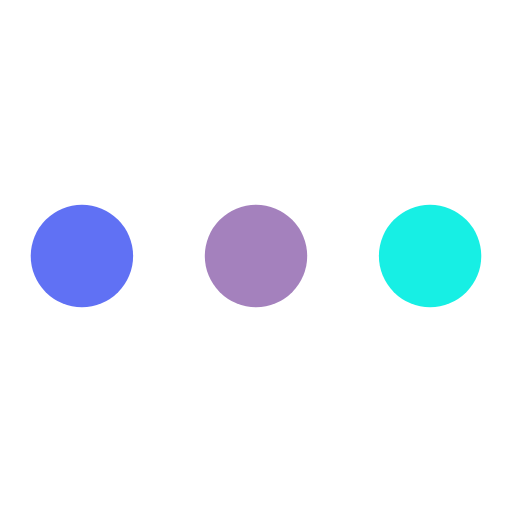
t = 0.00 s
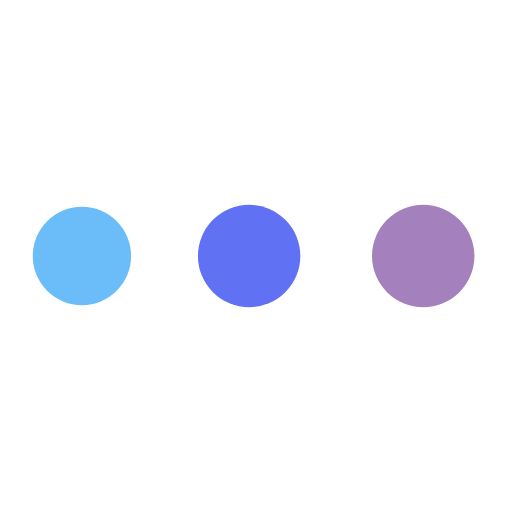
t = 0.19 s
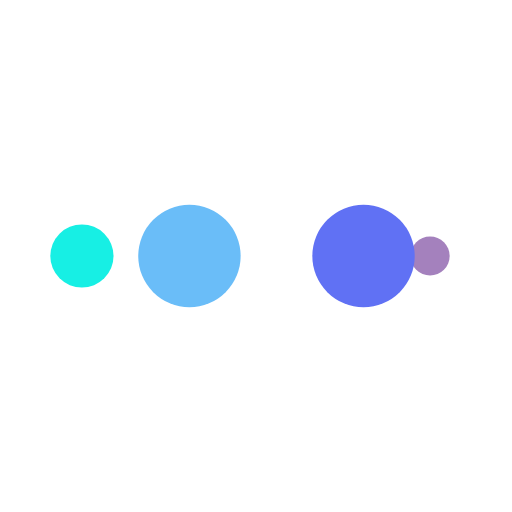
t = 0.31 s
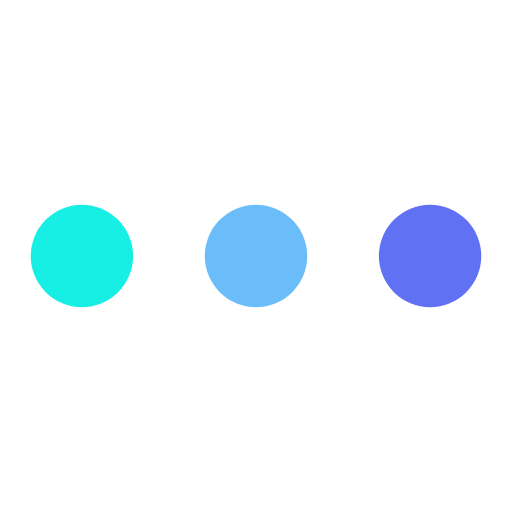
t = 0.50 s
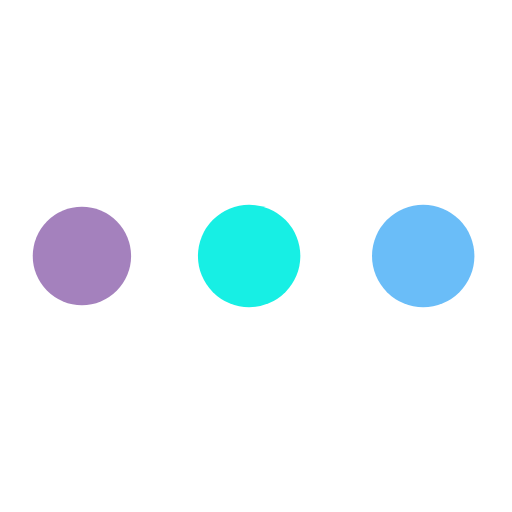
t = 0.69 s
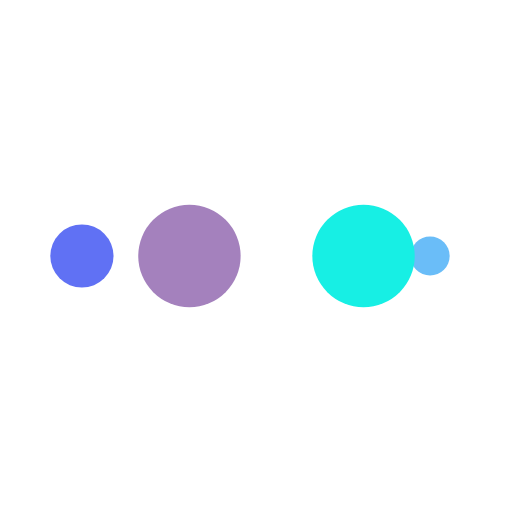
t = 0.81 s

The animated SVG that drew these frames (rendered in a browser with its animation timeline set to each time). Animation: 10 SMIL elements (animate=10); one cycle of 1.00 s, repeats indefinitely.

<?xml version="1.0" encoding="utf-8"?>
<svg xmlns="http://www.w3.org/2000/svg" xmlns:xlink="http://www.w3.org/1999/xlink" style="margin: auto; background: none; display: block; shape-rendering: auto;" width="200px" height="200px" viewBox="0 0 100 100" preserveAspectRatio="xMidYMid">
<circle cx="84" cy="50" r="1.25537" fill="#17efe4">
    <animate attributeName="r" repeatCount="indefinite" dur="0.25s" calcMode="spline" keyTimes="0;1" values="10;0" keySplines="0 0.5 0.5 1" begin="0s"></animate>
    <animate attributeName="fill" repeatCount="indefinite" dur="1s" calcMode="discrete" keyTimes="0;0.25;0.5;0.75;1" values="#17efe4;#a481bd;#6071f4;#6abdf8;#17efe4" begin="0s"></animate>
</circle><circle cx="45.7317" cy="50" r="10" fill="#17efe4">
  <animate attributeName="r" repeatCount="indefinite" dur="1s" calcMode="spline" keyTimes="0;0.25;0.5;0.75;1" values="0;0;10;10;10" keySplines="0 0.5 0.5 1;0 0.5 0.5 1;0 0.5 0.5 1;0 0.5 0.5 1" begin="0s"></animate>
  <animate attributeName="cx" repeatCount="indefinite" dur="1s" calcMode="spline" keyTimes="0;0.25;0.5;0.75;1" values="16;16;16;50;84" keySplines="0 0.5 0.5 1;0 0.5 0.5 1;0 0.5 0.5 1;0 0.5 0.5 1" begin="0s"></animate>
</circle><circle cx="79.7317" cy="50" r="10" fill="#6abdf8">
  <animate attributeName="r" repeatCount="indefinite" dur="1s" calcMode="spline" keyTimes="0;0.25;0.5;0.75;1" values="0;0;10;10;10" keySplines="0 0.5 0.5 1;0 0.5 0.5 1;0 0.5 0.5 1;0 0.5 0.5 1" begin="-0.25s"></animate>
  <animate attributeName="cx" repeatCount="indefinite" dur="1s" calcMode="spline" keyTimes="0;0.25;0.5;0.75;1" values="16;16;16;50;84" keySplines="0 0.5 0.5 1;0 0.5 0.5 1;0 0.5 0.5 1;0 0.5 0.5 1" begin="-0.25s"></animate>
</circle><circle cx="16" cy="50" r="0" fill="#6071f4">
  <animate attributeName="r" repeatCount="indefinite" dur="1s" calcMode="spline" keyTimes="0;0.25;0.5;0.75;1" values="0;0;10;10;10" keySplines="0 0.5 0.5 1;0 0.5 0.5 1;0 0.5 0.5 1;0 0.5 0.5 1" begin="-0.5s"></animate>
  <animate attributeName="cx" repeatCount="indefinite" dur="1s" calcMode="spline" keyTimes="0;0.25;0.5;0.75;1" values="16;16;16;50;84" keySplines="0 0.5 0.5 1;0 0.5 0.5 1;0 0.5 0.5 1;0 0.5 0.5 1" begin="-0.5s"></animate>
</circle><circle cx="16" cy="50" r="8.74463" fill="#a481bd">
  <animate attributeName="r" repeatCount="indefinite" dur="1s" calcMode="spline" keyTimes="0;0.25;0.5;0.75;1" values="0;0;10;10;10" keySplines="0 0.5 0.5 1;0 0.5 0.5 1;0 0.5 0.5 1;0 0.5 0.5 1" begin="-0.75s"></animate>
  <animate attributeName="cx" repeatCount="indefinite" dur="1s" calcMode="spline" keyTimes="0;0.25;0.5;0.75;1" values="16;16;16;50;84" keySplines="0 0.5 0.5 1;0 0.5 0.5 1;0 0.5 0.5 1;0 0.5 0.5 1" begin="-0.75s"></animate>
</circle>
<!-- [ldio] generated by https://loading.io/ --></svg>
